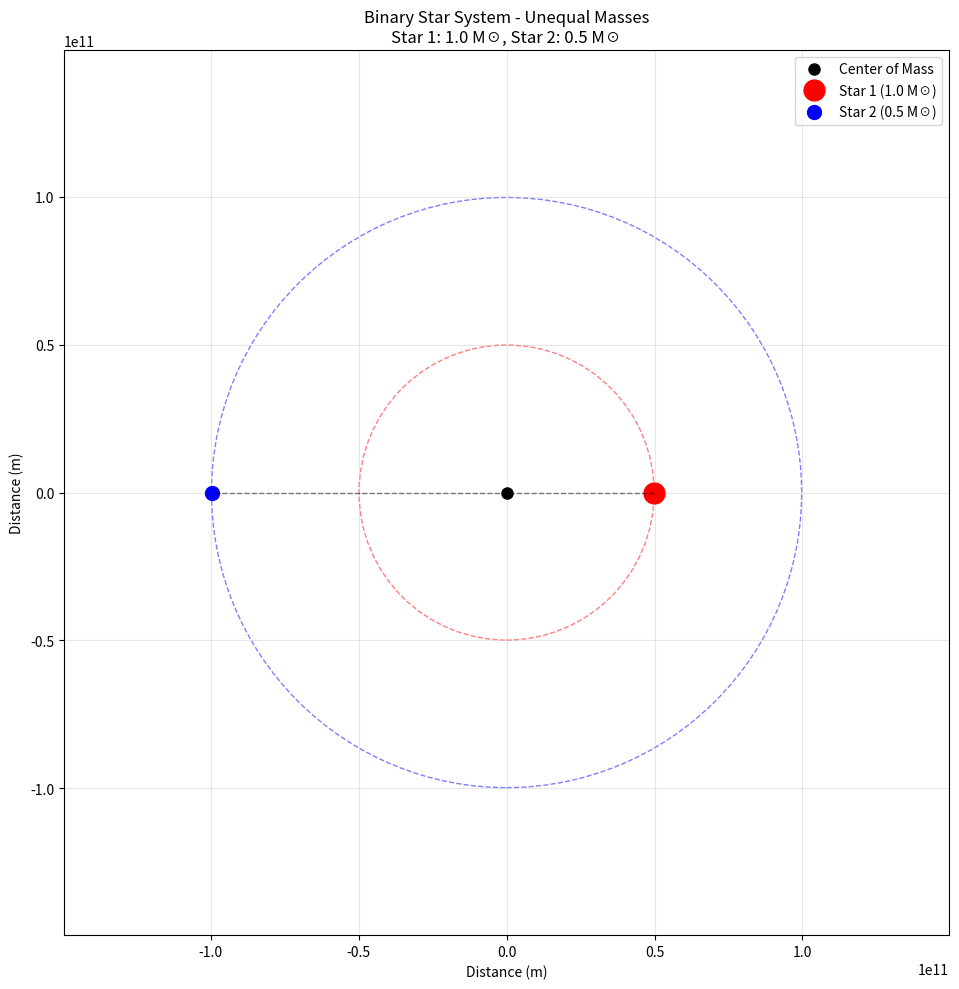

Source code (Python):
import numpy as np
import matplotlib.pyplot as plt
import matplotlib.animation as animation

# Physical constants and parameters
G = 6.67430e-11  # Gravitational constant (m^3 kg^-1 s^-2)
M1 = 1.989e30    # Mass of star 1 (kg) - approximately solar mass
M2 = 0.5 * M1    # Mass of star 2 (kg) - half the mass of star 1
a = 1.496e11     # Semi-major axis of orbit (m) - approximately 1 AU

# Calculate center of mass position
# Center of mass from star 1: r_cm = M2 * a / (M1 + M2)
M_total = M1 + M2
r1 = M2 * a / M_total  # Distance from star 1 to center of mass
r2 = M1 * a / M_total  # Distance from star 2 to center of mass

print(f"Star 1 mass: {M1/1.989e30:.1f} solar masses")
print(f"Star 2 mass: {M2/1.989e30:.1f} solar masses")
print(f"Star 1 orbital radius: {r1/1.496e11:.3f} AU")
print(f"Star 2 orbital radius: {r2/1.496e11:.3f} AU")

# Calculate orbital velocities
# For circular orbits: v = sqrt(G * M_total / a) * (other_star_distance / a)
# This gives the velocity needed for circular orbit around the center of mass
v1 = np.sqrt(G * M_total * r1 / a**2)  # Velocity of star 1
v2 = np.sqrt(G * M_total * r2 / a**2)  # Velocity of star 2

# Alternative calculation using reduced mass approach:
# v = sqrt(G * M_total / a) for the relative motion
v_rel = np.sqrt(G * M_total / a)
# Then scale by distance from center of mass
v1_alt = v_rel * r1 / a
v2_alt = v_rel * r2 / a

print(f"Star 1 orbital velocity: {v1/1000:.2f} km/s")
print(f"Star 2 orbital velocity: {v2/1000:.2f} km/s")

# Calculate orbital period using the relative motion
T = 2 * np.pi * a / v_rel
print(f"Orbital period: {T/86400:.2f} days")

# Verify that both stars have the same angular velocity
omega1 = v1 / r1
omega2 = v2 / r2
omega = 2 * np.pi / T
print(f"Angular velocity check - omega1: {omega1:.6e}, omega2: {omega2:.6e}, omega: {omega:.6e}")

# Set up the simulation parameters
dt = T / 1000  # Time step (1/1000 of orbital period for smooth animation)
t_max = 2 * T  # Total simulation time (2 complete orbits)
time_steps = int(t_max / dt)

# Initialize arrays to store positions
t = np.linspace(0, t_max, time_steps)
x1 = np.zeros(time_steps)  # x position of star 1
y1 = np.zeros(time_steps)  # y position of star 1
x2 = np.zeros(time_steps)  # x position of star 2
y2 = np.zeros(time_steps)  # y position of star 2

# Calculate positions over time
# Both stars orbit the center of mass with the same angular frequency
for i in range(time_steps):
    # Current angle in orbit
    theta = omega * t[i]
    
    # Star 1 position (starts at +r1 on x-axis from center of mass)
    x1[i] = r1 * np.cos(theta)
    y1[i] = r1 * np.sin(theta)
    
    # Star 2 position (starts at -r2 on x-axis from center of mass)
    # Phase difference of π (180 degrees) keeps stars on opposite sides
    x2[i] = r2 * np.cos(theta + np.pi)
    y2[i] = r2 * np.sin(theta + np.pi)

# Create the plot
fig, ax = plt.subplots(figsize=(12, 10))

# Set up the plot limits and appearance
plot_limit = max(r1, r2) * 1.5
ax.set_xlim(-plot_limit, plot_limit)
ax.set_ylim(-plot_limit, plot_limit)
ax.set_aspect('equal')
ax.grid(True, alpha=0.3)
ax.set_xlabel('Distance (m)')
ax.set_ylabel('Distance (m)')
ax.set_title('Binary Star System - Unequal Masses\n' + 
             f'Star 1: {M1/1.989e30:.1f} M☉, Star 2: {M2/1.989e30:.1f} M☉')

# Mark the center of mass
ax.plot(0, 0, 'ko', markersize=8, label='Center of Mass')

# Plot the complete orbits as reference
circle1 = plt.Circle((0, 0), r1, fill=False, linestyle='--', alpha=0.5, color='red')
circle2 = plt.Circle((0, 0), r2, fill=False, linestyle='--', alpha=0.5, color='blue')
ax.add_patch(circle1)
ax.add_patch(circle2)

# Initialize the moving elements
# Make star 1 larger since it's more massive
star1, = ax.plot([], [], 'ro', markersize=15, label=f'Star 1 ({M1/1.989e30:.1f} M☉)')
star2, = ax.plot([], [], 'bo', markersize=10, label=f'Star 2 ({M2/1.989e30:.1f} M☉)')
trail1, = ax.plot([], [], 'r-', alpha=0.3, linewidth=1)
trail2, = ax.plot([], [], 'b-', alpha=0.3, linewidth=1)

# Add connecting line to show the system
connection, = ax.plot([], [], 'k--', alpha=0.5, linewidth=1)

ax.legend()

# Animation function
def animate(frame):
    """
    Animation function called for each frame
    Updates positions of stars and their trails
    """
    # Length of trail to show (last 100 points)
    trail_length = min(100, frame + 1)
    start_idx = max(0, frame - trail_length + 1)
    
    # Update star positions
    star1.set_data([x1[frame]], [y1[frame]])
    star2.set_data([x2[frame]], [y2[frame]])
    
    # Update trails
    trail1.set_data(x1[start_idx:frame+1], y1[start_idx:frame+1])
    trail2.set_data(x2[start_idx:frame+1], y2[start_idx:frame+1])
    
    # Update connection line between stars
    connection.set_data([x1[frame], x2[frame]], [y1[frame], y2[frame]])
    
    return star1, star2, trail1, trail2, connection

# Create and run animation
# interval controls animation speed (milliseconds between frames)
anim = animation.FuncAnimation(fig, animate, frames=time_steps, 
                             interval=50, blit=True, repeat=True)

# Display the plot
plt.tight_layout()
plt.show()

# Optional: Save as GIF (uncomment the line below)
# anim.save('binary_stars_unequal.gif', writer='pillow', fps=20)

# Print some interesting facts about the system
print(f"\nSystem Properties:")
print(f"Total system mass: {M_total/1.989e30:.1f} solar masses")
print(f"Separation distance: {a/1.496e11:.2f} AU")
print(f"Star 1 orbital radius: {r1/1.496e11:.3f} AU")
print(f"Star 2 orbital radius: {r2/1.496e11:.3f} AU")
print(f"Star 1 orbital velocity: {v1/1000:.2f} km/s")
print(f"Star 2 orbital velocity: {v2/1000:.2f} km/s")

# Calculate centripetal accelerations
a1_centripetal = v1**2 / r1
a2_centripetal = v2**2 / r2
print(f"Star 1 centripetal acceleration: {a1_centripetal:.2f} m/s²")
print(f"Star 2 centripetal acceleration: {a2_centripetal:.2f} m/s²")

# Verify our physics: centripetal force should equal gravitational force
# For star 1: F_c1 = M1 * a1_centripetal, F_g1 = G * M1 * M2 / a²
# For star 2: F_c2 = M2 * a2_centripetal, F_g2 = G * M1 * M2 / a²
F_c1 = M1 * a1_centripetal
F_c2 = M2 * a2_centripetal
F_g = G * M1 * M2 / a**2

print(f"\nPhysics check:")
print(f"Star 1 centripetal force: {F_c1:.2e} N")
print(f"Star 2 centripetal force: {F_c2:.2e} N")
print(f"Gravitational force: {F_g:.2e} N")
print(f"Force ratio 1 (should be ~1): {F_c1/F_g:.3f}")
print(f"Force ratio 2 (should be ~1): {F_c2/F_g:.3f}")

# Additional verification: momentum conservation
# Total momentum should be zero (center of mass frame)
p1 = M1 * v1  # Momentum magnitude of star 1
p2 = M2 * v2  # Momentum magnitude of star 2
print(f"\nMomentum check:")
print(f"Star 1 momentum magnitude: {p1:.2e} kg⋅m/s")
print(f"Star 2 momentum magnitude: {p2:.2e} kg⋅m/s")
print(f"Momentum ratio (should be ~1): {p1/p2:.3f}")